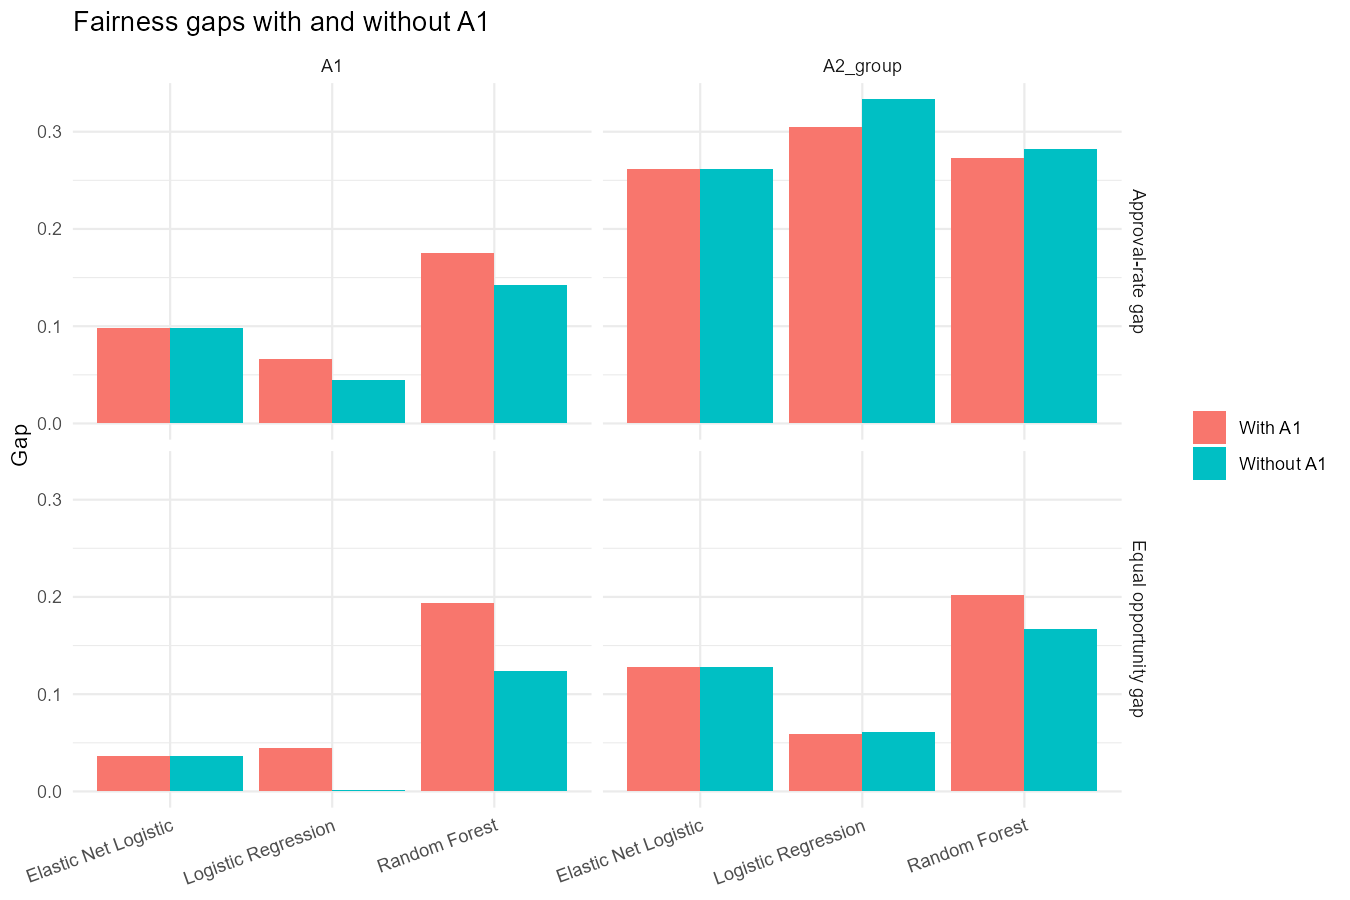

The file beside this chart, header and first rows:
model, variant, group_var, accuracy, auc, dp_gap, eo_gap, pct_predictions_changed
Logistic Regression, With A1, A1, 0.8321, 0.9129, 0.06643, 0.04462, 0.7
Logistic Regression, With A1, A2_group, 0.8321, 0.9129, 0.3048, 0.05952, 0.7
Elastic Net Logistic, With A1, A1, 0.8248, 0.9144, 0.09807, 0.03661, 0
Elastic Net Logistic, With A1, A2_group, 0.8248, 0.9144, 0.2619, 0.1278, 0
Random Forest, With A1, A1, 0.8394, 0.9176, 0.1756, 0.1934, 1.5
Random Forest, With A1, A2_group, 0.8394, 0.9176, 0.2727, 0.2024, 1.5
Logistic Regression, Without A1, A1, 0.8248, 0.9126, 0.0442, 0.001144, 0.7
Logistic Regression, Without A1, A2_group, 0.8248, 0.9126, 0.3333, 0.0614, 0.7
Elastic Net Logistic, Without A1, A1, 0.8248, 0.9144, 0.09807, 0.03661, 0
Elastic Net Logistic, Without A1, A2_group, 0.8248, 0.9144, 0.2619, 0.1278, 0
Random Forest, Without A1, A1, 0.8394, 0.9187, 0.1425, 0.1236, 1.5
Random Forest, Without A1, A2_group, 0.8394, 0.9187, 0.2821, 0.1667, 1.5
